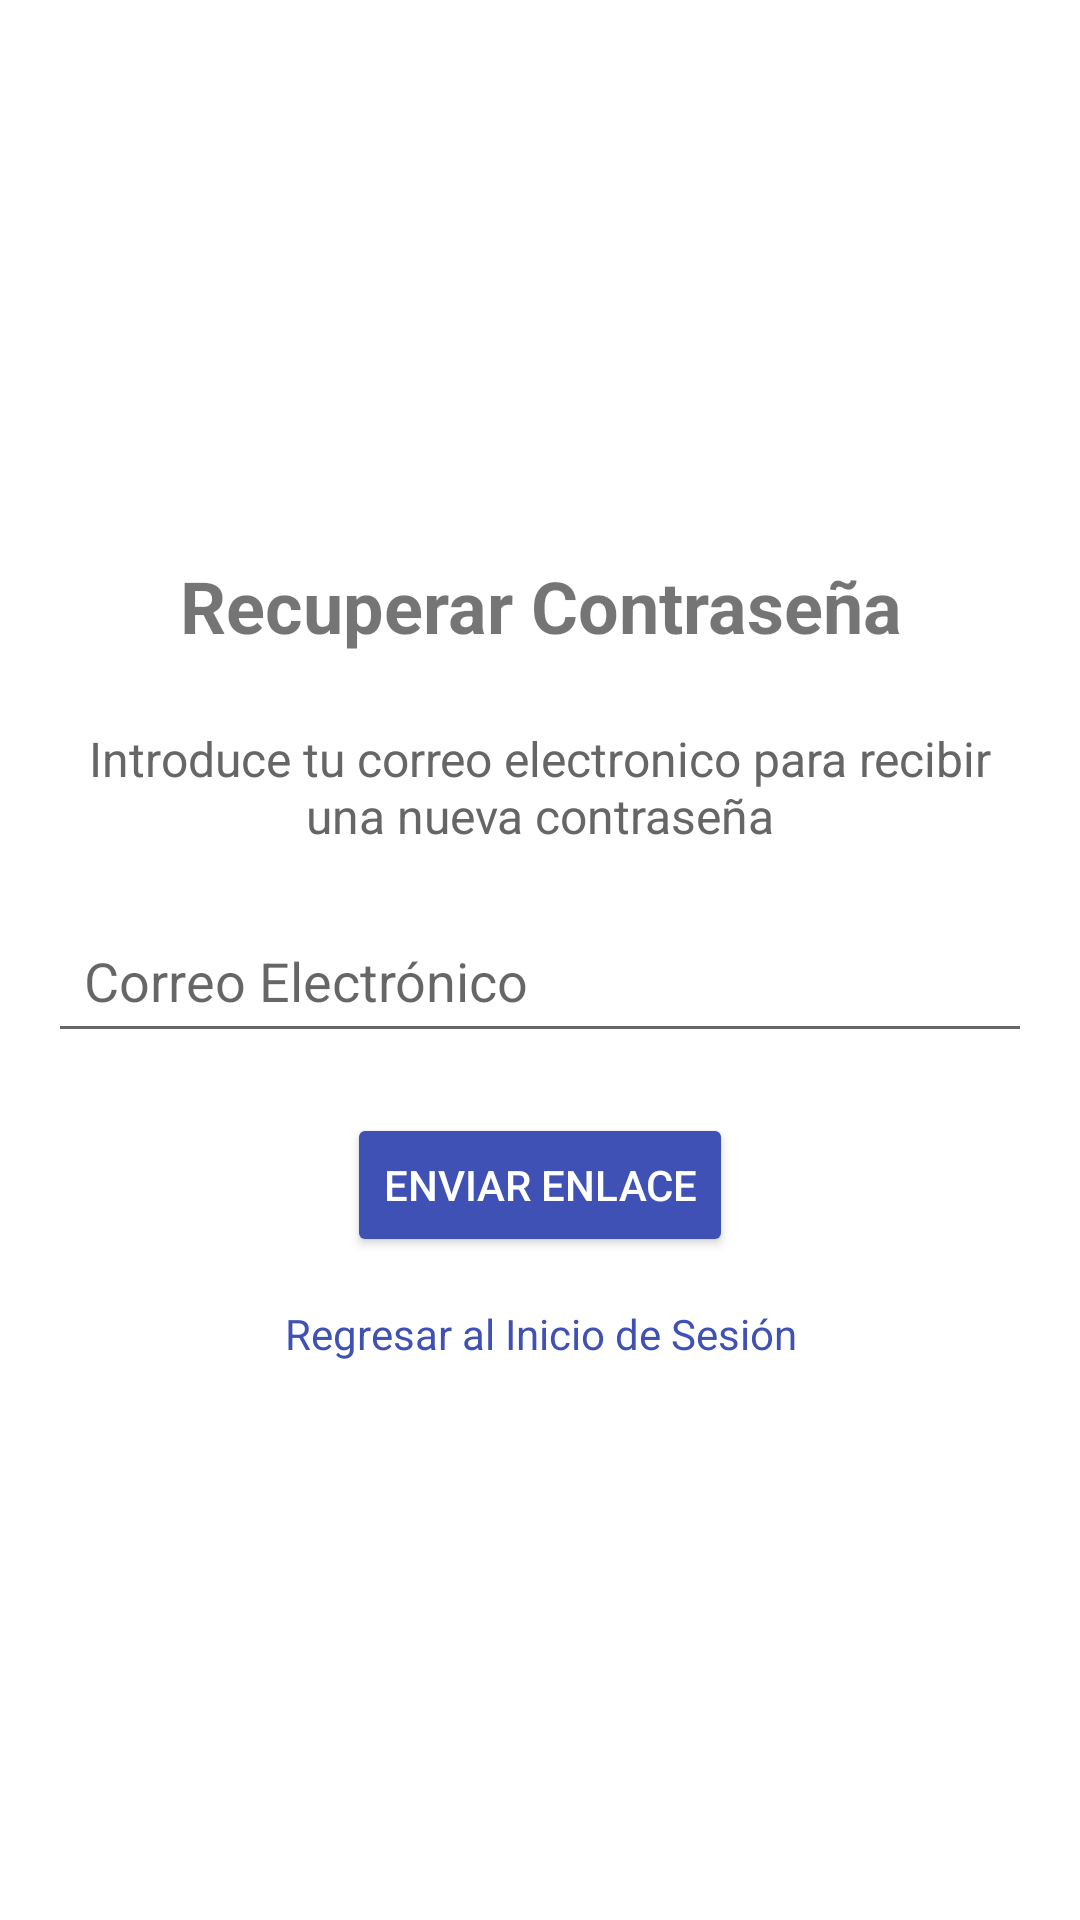

Produce the Android XML layout that renders to this screen, including the resource entries it uses.
<!-- AndroidManifest.xml: application theme AppTheme -->
<!-- res/layout/activity_recuperar_password.xml -->
<LinearLayout
xmlns:android="http://schemas.android.com/apk/res/android"
android:layout_width="match_parent"
android:layout_height="match_parent"
android:orientation="vertical"
android:padding="16dp"
android:gravity="center">

<TextView
    android:layout_width="wrap_content"
    android:layout_height="wrap_content"
    android:text="Recuperar Contraseña"
    android:textSize="24sp"
    android:textStyle="bold"
    android:gravity="center"
    android:layout_marginBottom="24dp" />

<TextView
    android:layout_width="wrap_content"
    android:layout_height="wrap_content"
    android:text="Introduce tu correo electronico para recibir una nueva contraseña"
    android:textSize="16sp"
    android:textColor="#666666"
    android:gravity="center"
    android:layout_marginBottom="20dp" />

<EditText
    android:id="@+id/emailInput"
    android:layout_width="match_parent"
    android:layout_height="wrap_content"
    android:hint="Correo Electrónico"
    android:inputType="textEmailAddress"
    android:padding="12dp"
    android:layout_marginBottom="20dp" />

<Button
    android:id="@+id/btnEnviarEnlace"
    android:layout_width="wrap_content"
    android:layout_height="wrap_content"
    android:backgroundTint="#3F51B5"
    android:padding="12dp"
    android:text="Enviar Enlace"
    android:textColor="#FFFFFF"
    android:layout_gravity="center" />

<TextView
    android:id="@+id/tvRegresarLogin"
    android:layout_width="wrap_content"
    android:layout_height="wrap_content"
    android:text="Regresar al Inicio de Sesión"
    android:textColor="#3F51B5"
    android:gravity="center"
    android:layout_marginTop="16dp"
    android:clickable="true" />
</LinearLayout>
<!-- resources referenced by this layout -->
<resources>

</resources>
